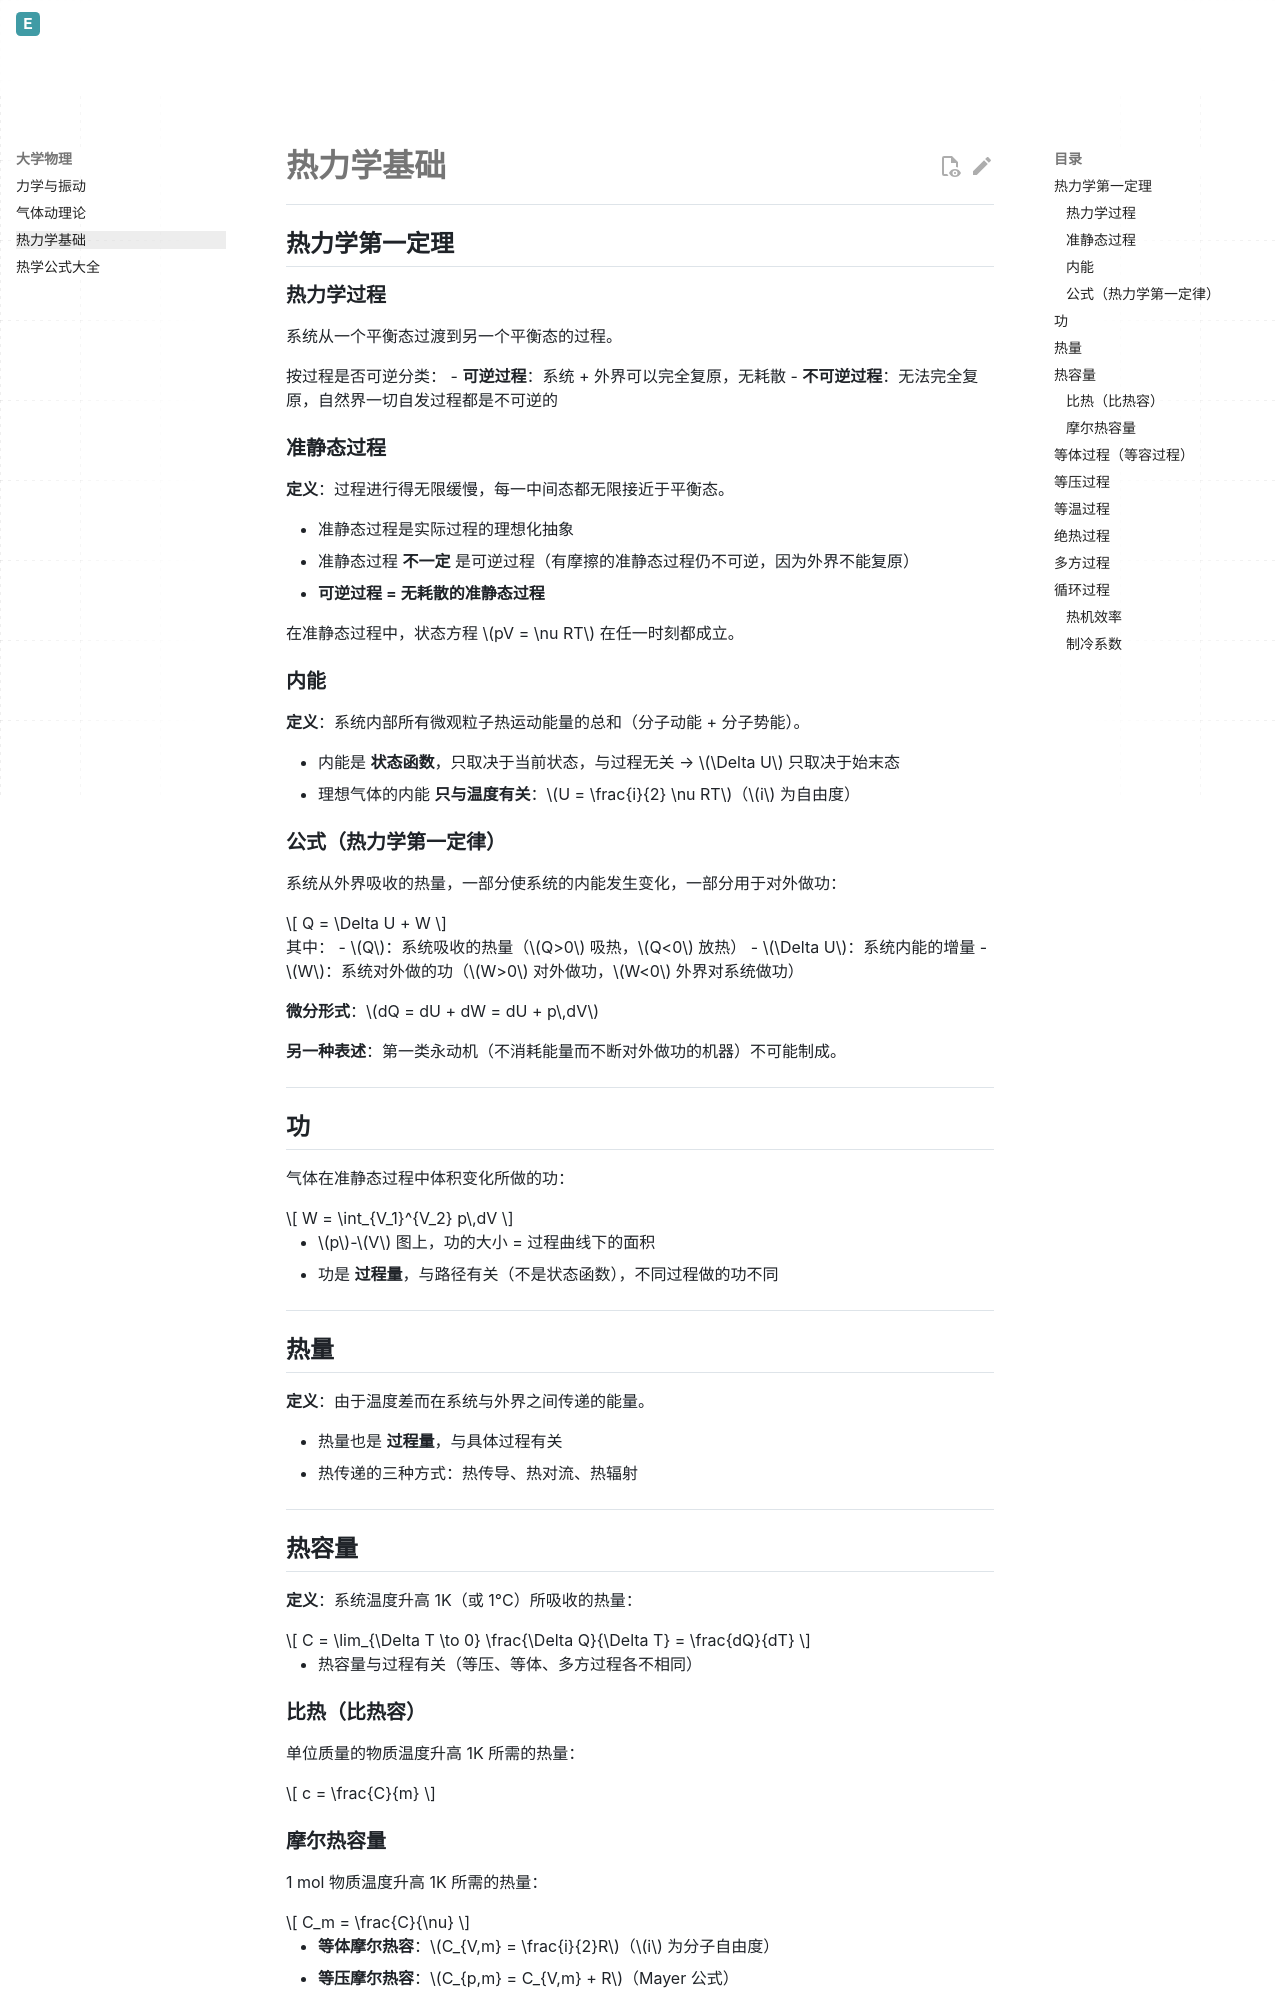

repository: Evelina-IS/Evelina_personal_web · page: 大物/热力学基础/index.html · generator: mkdocs

## 热力学第一定理

### 热力学过程
系统从一个平衡态过渡到另一个平衡态的过程。

按过程是否可逆分类：
- **可逆过程**：系统 + 外界可以完全复原，无耗散
- **不可逆过程**：无法完全复原，自然界一切自发过程都是不可逆的

### 准静态过程

**定义**：过程进行得无限缓慢，每一中间态都无限接近于平衡态。

- 准静态过程是实际过程的理想化抽象
- 准静态过程 **不一定** 是可逆过程（有摩擦的准静态过程仍不可逆，因为外界不能复原）
- **可逆过程 = 无耗散的准静态过程**

在准静态过程中，状态方程 $pV = \nu RT$ 在任一时刻都成立。

### 内能

**定义**：系统内部所有微观粒子热运动能量的总和（分子动能 + 分子势能）。

- 内能是 **状态函数**，只取决于当前状态，与过程无关 → $\Delta U$ 只取决于始末态
- 理想气体的内能 **只与温度有关**：$U = \frac{i}{2} \nu RT$（$i$ 为自由度）

### 公式（热力学第一定律）

系统从外界吸收的热量，一部分使系统的内能发生变化，一部分用于对外做功：

$$
Q = \Delta U + W
$$

其中：
- $Q$：系统吸收的热量（$Q>0$ 吸热，$Q<0$ 放热）
- $\Delta U$：系统内能的增量
- $W$：系统对外做的功（$W>0$ 对外做功，$W<0$ 外界对系统做功）

**微分形式**：$dQ = dU + dW = dU + p\,dV$

**另一种表述**：第一类永动机（不消耗能量而不断对外做功的机器）不可能制成。

---

## 功

气体在准静态过程中体积变化所做的功：

$$
W = \int_{V_1}^{V_2} p\,dV
$$

- $p$-$V$ 图上，功的大小 = 过程曲线下的面积
- 功是 **过程量**，与路径有关（不是状态函数），不同过程做的功不同

---

## 热量

**定义**：由于温度差而在系统与外界之间传递的能量。

- 热量也是 **过程量**，与具体过程有关
- 热传递的三种方式：热传导、热对流、热辐射

---

## 热容量

**定义**：系统温度升高 1K（或 1°C）所吸收的热量：

$$
C = \lim_{\Delta T \to 0} \frac{\Delta Q}{\Delta T} = \frac{dQ}{dT}
$$

- 热容量与过程有关（等压、等体、多方过程各不相同）

### 比热（比热容）

单位质量的物质温度升高 1K 所需的热量：

$$
c = \frac{C}{m}
$$
